Run: headless pygame with SDL's dummy video driver; simulated clock (each Clock.tick advances the game by its frame time, no real sleeping); random seed 0; keys injected as events and as key.get_pressed() state; mouse plan: one left click at the window centre at the start of phase 2, then a move to the lower-right quarter at the start of phase 3.
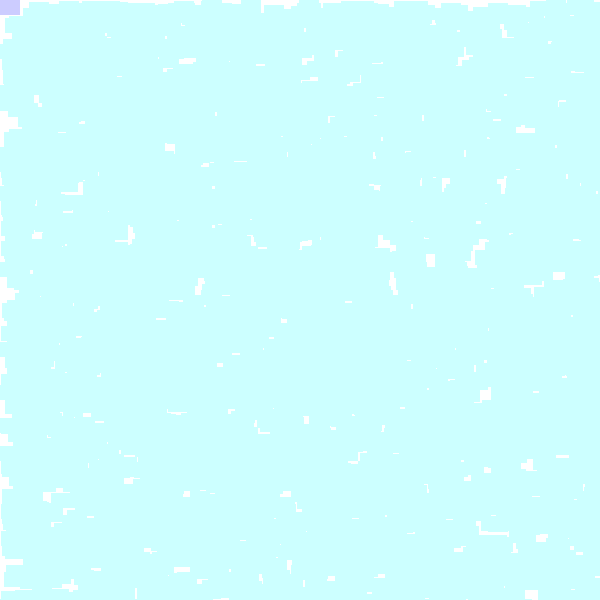
Frame 1 of 4 · flips 1–60 · no input
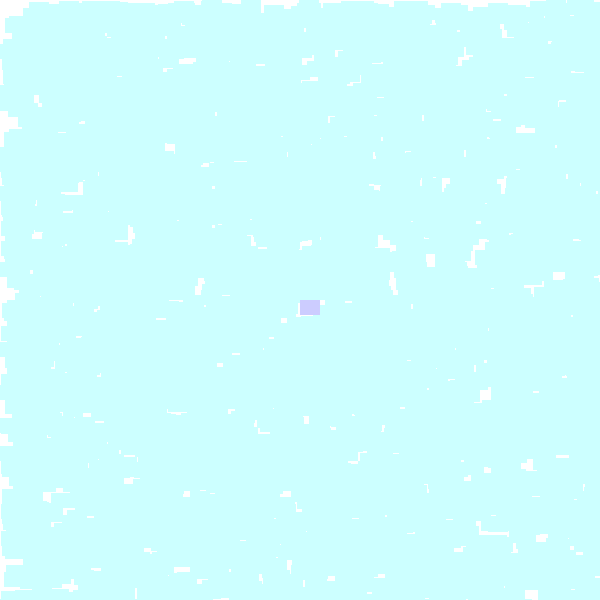
Frame 2 of 4 · flips 61–180 · clicked the window centre · tapped SPACE, RETURN · held RIGHT (→), D
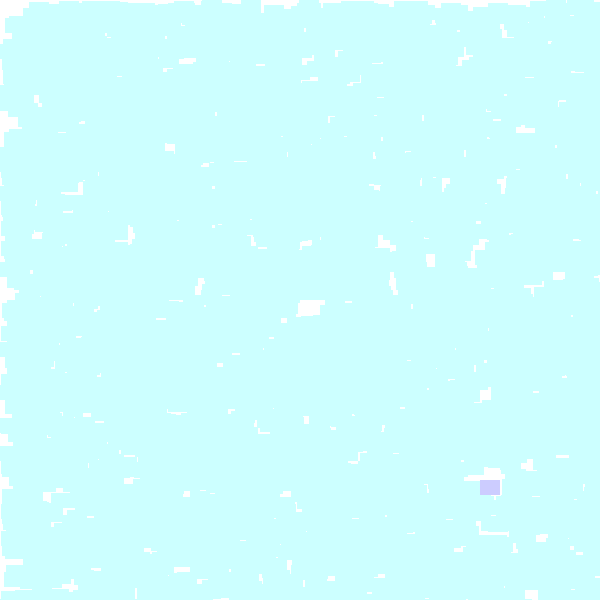
Frame 3 of 4 · flips 181–300 · moved the mouse to the lower-right quarter · held DOWN (↓), S
Frame 4 of 4 · flips 301–420 · held LEFT (←), A, UP (↑), W · screen unchanged from frame 3, image omitted

The pygame program that drew these frames:

import pygame
from random import randint
# -- Global Constants

# -- Colours
BLACK = (0,0,0)
WHITE = (255,255,255)
BLUE = (50,50,255)
YELLOW = (255,255,0)
RED = (255,0,0)
GREEN = (51,204,51)
ORANGE = (255,153,0)
PURPLE = (102,0,51)
PINK = (255,0,255)
CYAN = (204,255,255)
DBLUE = (51,51,204)
DGREEN = (0,51,0)
LY = (255,255,204)
NICE = (204,204,255)
# -- Classes
#Sub class #Class - Template/Blueprint with attributes
class Block(pygame.sprite.Sprite):
    def __init__(self, colour, width, height):
        super().__init__()
        
        self.image = pygame.Surface([width,height])
        self.image.fill(colour)
        self.rect = self.image.get_rect()

        pygame.draw.rect(self.image, colour, [0,0,width,height])

# -- Initialise PyGame
pygame.init()

# -- Manages how fast screen refreshes

clock = pygame.time.Clock()

# -- Blank Screen
size = (600,600)
screen = pygame.display.set_mode(size)

# -- Title of new window/screen
pygame.display.set_caption("Sprites")

block_list = pygame.sprite.Group()

all_sprites_list = pygame.sprite.Group()

for i in range(5000):
    block = Block(CYAN, 20, 15)

    block.rect.x = randint(0,600)
    block.rect.y = randint(0,600)

    block_list.add(block)
    all_sprites_list.add(block)
#endfor

player = Block(NICE, 20, 15)
all_sprites_list.add(player)

game_over = False

clock =pygame.time.Clock()

score = 0
    
### -- Game Loop
while not game_over:
    # -- User input and controls
    for event in pygame.event.get():
        if event.type == pygame.QUIT:
            game_over = True
        #End If
    #Next event

    screen.fill(WHITE)

    pos = pygame.mouse.get_pos()
    
    player.rect.x = pos[0]
    player.rect.y = pos[1]

    blocks_hit_list = pygame.sprite.spritecollide(player, block_list, True)

    for block in blocks_hit_list:
        score += 1
        print(score)

    all_sprites_list.draw(screen)
    # -- flip display to reveal new position of objects
    pygame.display.flip()

    # - The clock ticks over
    clock.tick(60)

#End While - End of game loop

pygame.quit()
